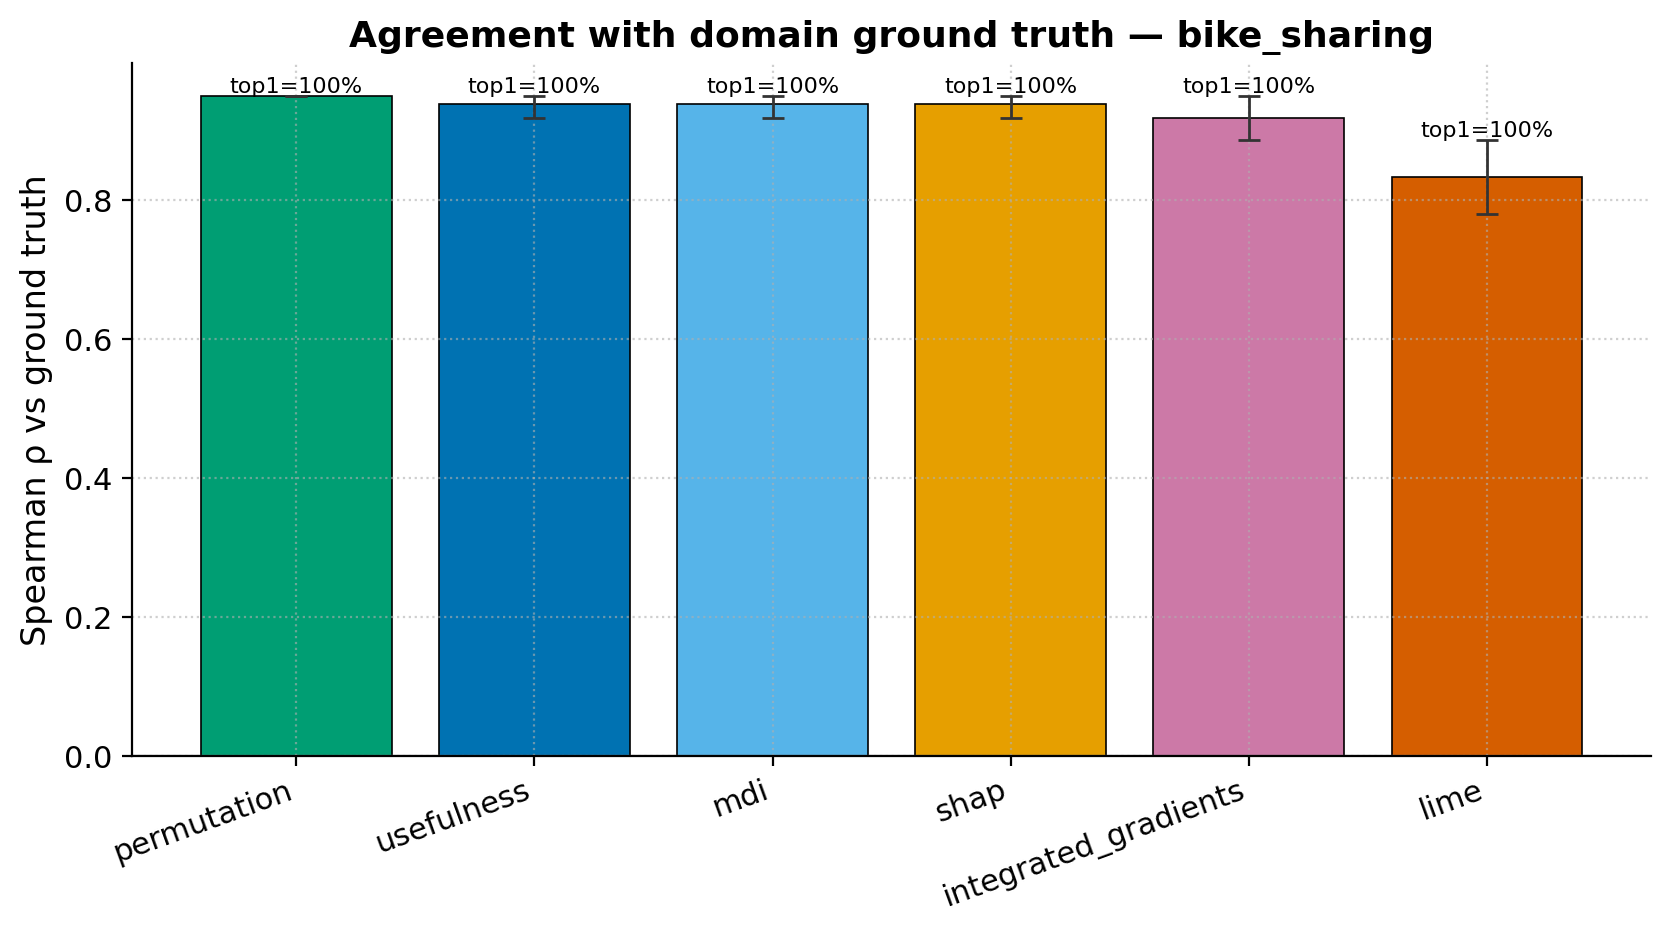

Values plotted in this chart, from the file beside it:
, spearman_gt, top1_hit, top3_recall
usefulness, 0.9381, 1.0, 1.0
mdi, 0.9381, 1.0, 1.0
permutation, 0.9487, 1.0, 1.0
shap, 0.9381, 1.0, 1.0
lime, 0.8327, 1.0, 1.0
integrated_gradients, 0.9171, 1.0, 1.0
